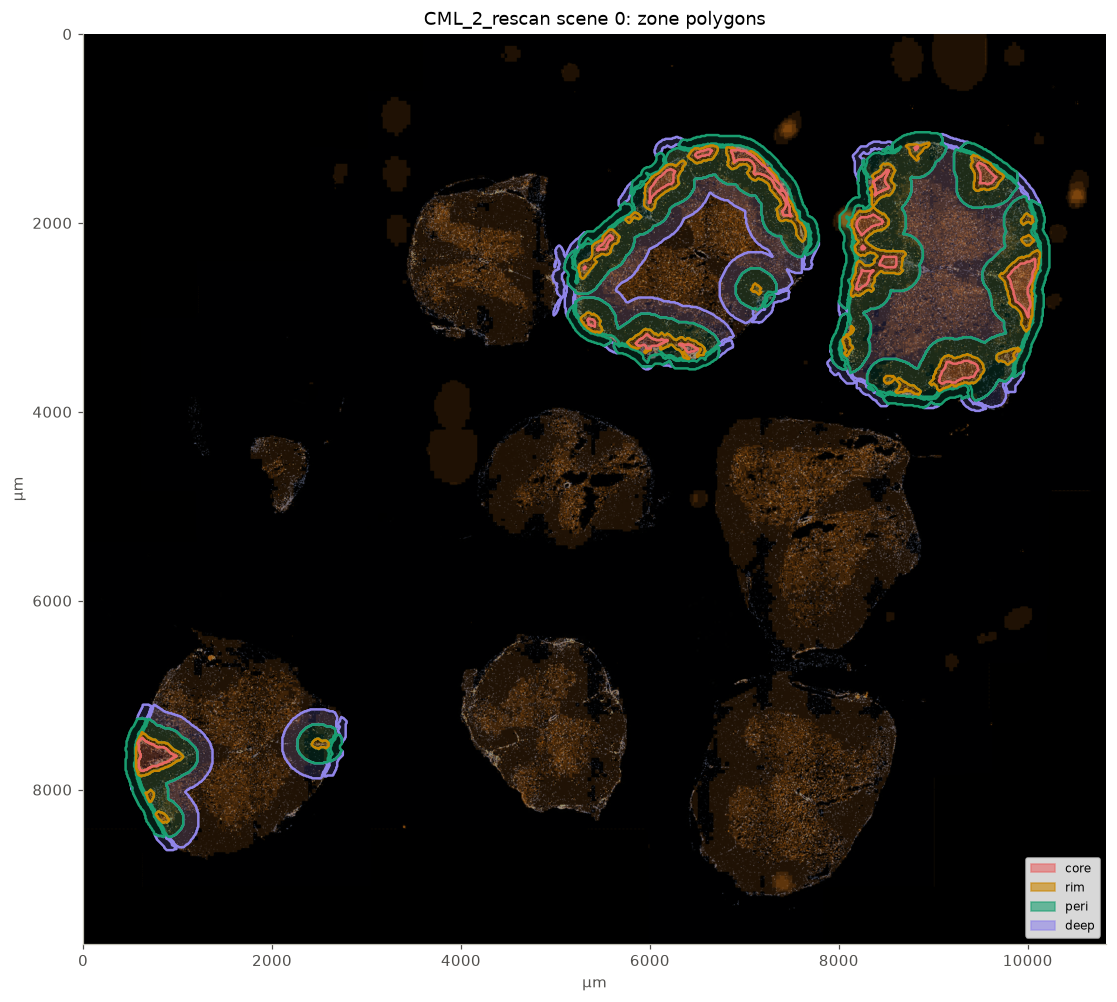

The data file committed next to this chart (first rows):
zone, lesion_id, section, lesion_ids, area_um2, n_parts, centroid_x_um, centroid_y_um, wkt_um
lesion, 1, R1_2_T, , 20150, 1, 8825, 1226, POLYGON ((8825 1340, 8820 1335, 8815 133…
core, 1, R1_2_T, , 850.0, 1, 8822, 1207, POLYGON ((8815 1230, 8810 1225, 8810 121…
rim, 1, R1_2_T, , 19300, 1, 8825, 1227, POLYGON ((8825 1340, 8820 1335, 8815 133…
lesion, 2, P3_1_C, , 38650, 1, 6566, 1271, POLYGON ((6505 1370, 6495 1370, 6490 136…
core, 2, P3_1_C, , 8650, 1, 6567, 1263, POLYGON ((6515 1310, 6505 1310, 6500 130…
rim, 2, P3_1_C, , 30000, 1, 6566, 1273, POLYGON ((6505 1370, 6495 1370, 6490 136…
lesion, 3, P3_1_C, , 175550, 1, 7238, 1595, POLYGON ((7615 2200, 7610 2195, 7605 219…
core, 3, P3_1_C, , 60950, 1, 7185, 1481, POLYGON ((7495 1930, 7485 1930, 7480 192…
rim, 3, P3_1_C, , 113950, 3, 7266, 1657, MULTIPOLYGON (((7220 1395, 7220 1385, 72…
lesion, 4, R1_2_T, , 80050, 1, 9547, 1490, POLYGON ((9485 1660, 9475 1660, 9465 166…
core, 4, R1_2_T, , 24750, 1, 9555, 1490, POLYGON ((9585 1590, 9575 1590, 9565 159…
rim, 4, R1_2_T, , 55300, 1, 9544, 1490, POLYGON ((9485 1660, 9475 1660, 9465 166…
lesion, 5, P3_1_C, , 102750, 1, 6131, 1585, POLYGON ((6015 1870, 6010 1865, 6005 186…
core, 5, P3_1_C, , 34850, 1, 6131, 1572, POLYGON ((5995 1790, 5990 1785, 5990 177…
rim, 5, P3_1_C, , 67900, 1, 6131, 1592, POLYGON ((6015 1870, 6010 1865, 6005 186…
lesion, 6, R1_2_T, , 71650, 1, 8464, 1579, POLYGON ((8365 1820, 8360 1815, 8355 181…
core, 6, R1_2_T, , 21350, 1, 8448, 1582, POLYGON ((8385 1710, 8380 1705, 8380 169…
rim, 6, R1_2_T, , 50250, 1, 8471, 1578, POLYGON ((8365 1820, 8360 1815, 8355 181…
lesion, 7, R1_2_T, , 248350, 1, 8356, 2305, POLYGON ((8155 2780, 8145 2780, 8140 277…
core, 7, R1_2_T, , 68600, 4, 8350, 2272, MULTIPOLYGON (((8255 2120, 8260 2115, 82…
rim, 7, R1_2_T, , 179550, 1, 8359, 2318, POLYGON ((8155 2780, 8145 2780, 8140 277…
lesion, 8, P3_1_C, , 7850, 1, 5825, 1942, POLYGON ((5785 2000, 5775 2000, 5770 199…
rim, 8, P3_1_C, , 7850, 1, 5825, 1942, POLYGON ((5785 2000, 5775 2000, 5770 199…
lesion, 9, R1_2_T, , 9250, 1, 9992, 1962, POLYGON ((9955 2020, 9950 2015, 9945 201…
rim, 9, R1_2_T, , 9250, 1, 9992, 1962, POLYGON ((9955 2020, 9950 2015, 9945 201…
lesion, 11, P3_1_C, , 70250, 1, 5464, 2304, POLYGON ((5295 2590, 5285 2590, 5280 258…
core, 11, P3_1_C, , 9500, 2, 5523, 2226, MULTIPOLYGON (((5460 2285, 5465 2280, 54…
rim, 11, P3_1_C, , 60750, 1, 5454, 2316, POLYGON ((5295 2590, 5285 2590, 5280 258…
lesion, 12, R1_2_T, , 9150, 1, 9999, 2185, POLYGON ((10015 2240, 10010 2235, 10005 …
rim, 12, R1_2_T, , 9150, 1, 9999, 2185, POLYGON ((10015 2240, 10010 2235, 10005 …
lesion, 13, R1_2_T, , 180850, 1, 9941, 2661, POLYGON ((9985 3150, 9980 3145, 9975 314…
core, 13, R1_2_T, , 89950, 1, 9946, 2640, POLYGON ((10005 3000, 10000 2995, 10000 …
rim, 13, R1_2_T, , 90900, 1, 9936, 2681, POLYGON ((9985 3150, 9980 3145, 9975 314…
lesion, 17, P3_1_C, , 6850, 1, 7129, 2699, POLYGON ((7155 2760, 7150 2755, 7145 275…
rim, 17, P3_1_C, , 6850, 1, 7129, 2699, POLYGON ((7155 2760, 7150 2755, 7145 275…
lesion, 18, P3_1_C, , 30550, 1, 5387, 3054, POLYGON ((5475 3160, 5465 3160, 5455 316…
core, 18, P3_1_C, , 4650, 1, 5383, 3054, POLYGON ((5415 3100, 5410 3095, 5405 309…
rim, 18, P3_1_C, , 25900, 1, 5388, 3054, POLYGON ((5475 3160, 5465 3160, 5455 316…
lesion, 19, R1_2_T, , 2050, 1, 8138, 3136, POLYGON ((8125 3180, 8115 3180, 8110 317…
rim, 19, R1_2_T, , 2050, 1, 8138, 3136, POLYGON ((8125 3180, 8115 3180, 8110 317…
lesion, 20, P3_1_C, , 105350, 1, 6161, 3268, POLYGON ((6415 3440, 6405 3440, 6395 344…
core, 20, P3_1_C, , 31200, 2, 6111, 3278, MULTIPOLYGON (((6010 3325, 6010 3315, 60…
rim, 20, P3_1_C, , 73900, 2, 6182, 3264, MULTIPOLYGON (((6420 3435, 6415 3430, 64…
lesion, 21, R1_2_T, , 12950, 1, 8090, 3293, POLYGON ((8085 3410, 8080 3405, 8075 340…
rim, 21, R1_2_T, , 12950, 1, 8090, 3293, POLYGON ((8085 3410, 8080 3405, 8075 340…
lesion, 22, R1_2_T, , 22450, 1, 9784, 3410, POLYGON ((9795 3500, 9785 3500, 9780 349…
rim, 22, R1_2_T, , 22450, 1, 9784, 3410, POLYGON ((9795 3500, 9785 3500, 9780 349…
lesion, 26, R1_2_T, , 142650, 1, 9258, 3573, POLYGON ((9065 3780, 9060 3775, 9055 377…
core, 26, R1_2_T, , 66750, 1, 9264, 3575, POLYGON ((9105 3700, 9095 3700, 9085 370…
rim, 26, R1_2_T, , 75900, 1, 9253, 3572, POLYGON ((9065 3780, 9060 3775, 9055 377…
lesion, 29, R1_2_T, , 6850, 1, 8533, 3656, POLYGON ((8535 3700, 8530 3695, 8525 369…
rim, 29, R1_2_T, , 6850, 1, 8533, 3656, POLYGON ((8535 3700, 8530 3695, 8525 369…
lesion, 30, R1_2_T, , 20550, 1, 8722, 3744, POLYGON ((8845 3820, 8840 3815, 8835 381…
rim, 30, R1_2_T, , 20250, 1, 8722, 3744, POLYGON ((8845 3820, 8840 3815, 8835 381…
lesion, 31, P3_1_T, , 136550, 1, 752.5, 7639, POLYGON ((615 7860, 610 7855, 605 7850, …
core, 31, P3_1_T, , 76450, 1, 734.9, 7637, POLYGON ((645 7800, 635 7800, 625 7800, …
rim, 31, P3_1_T, , 60050, 1, 775, 7643, POLYGON ((615 7860, 610 7855, 605 7850, …
lesion, 32, P3_1_T, , 13050, 1, 2510, 7515, POLYGON ((2495 7570, 2490 7565, 2485 756…
rim, 32, P3_1_T, , 13050, 1, 2510, 7515, POLYGON ((2495 7570, 2490 7565, 2485 756…
lesion, 33, P3_1_T, , 6750, 1, 711.7, 8063, POLYGON ((715 8130, 705 8130, 700 8125, …
... 63 more rows
